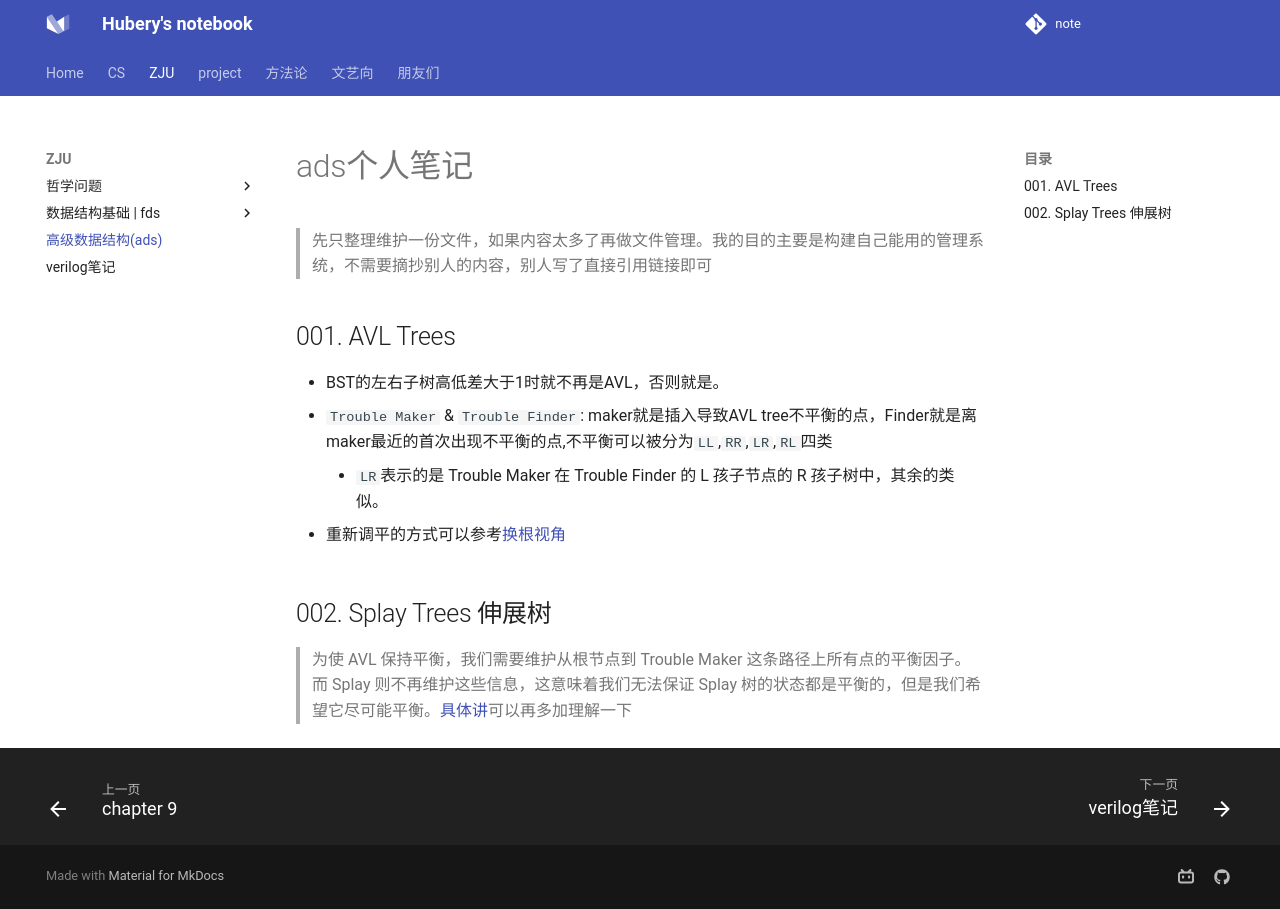

repository: hubery258/notebook · page: school/ads/index.html · generator: mkdocs

# ads个人笔记

> 先只整理维护一份文件，如果内容太多了再做文件管理。我的目的主要是构建自己能用的管理系统，不需要摘抄别人的内容，别人写了直接引用链接即可

## 001. AVL Trees

- BST的左右子树高低差大于1时就不再是AVL，否则就是。
- `Trouble Maker` & `Trouble Finder`: maker就是插入导致AVL tree不平衡的点，Finder就是离maker最近的首次出现不平衡的点,不平衡可以被分为`LL`,`RR`,`LR`,`RL`四类
    - `LR`表示的是 Trouble Maker 在 Trouble Finder 的 L 孩子节点的 R 孩子树中，其余的类似。

- 重新调平的方式可以参考[换根视角](https://note.isshikih.top/cour_note/D2CX_AdvancedDataStructure/Lec01/#%E6%8D%A2%E6%A0%B9%E8%A7%86%E8%A7%92)

## 002. Splay Trees 伸展树

> 为使 AVL 保持平衡，我们需要维护从根节点到 Trouble Maker 这条路径上所有点的平衡因子。而 Splay 则不再维护这些信息，这意味着我们无法保证 Splay 树的状态都是平衡的，但是我们希望它尽可能平衡。[具体讲](https://note.isshikih.top/cour_note/D2CX_AdvancedDataStructure/Lec01/#splay-%E6%A0%91:~:text=%E5%85%B7%E4%BD%93%E6%9D%A5%E8%AF%B4%E5%B0%B1%E6%98%AF,%E3%80%82)可以再多加理解一下
